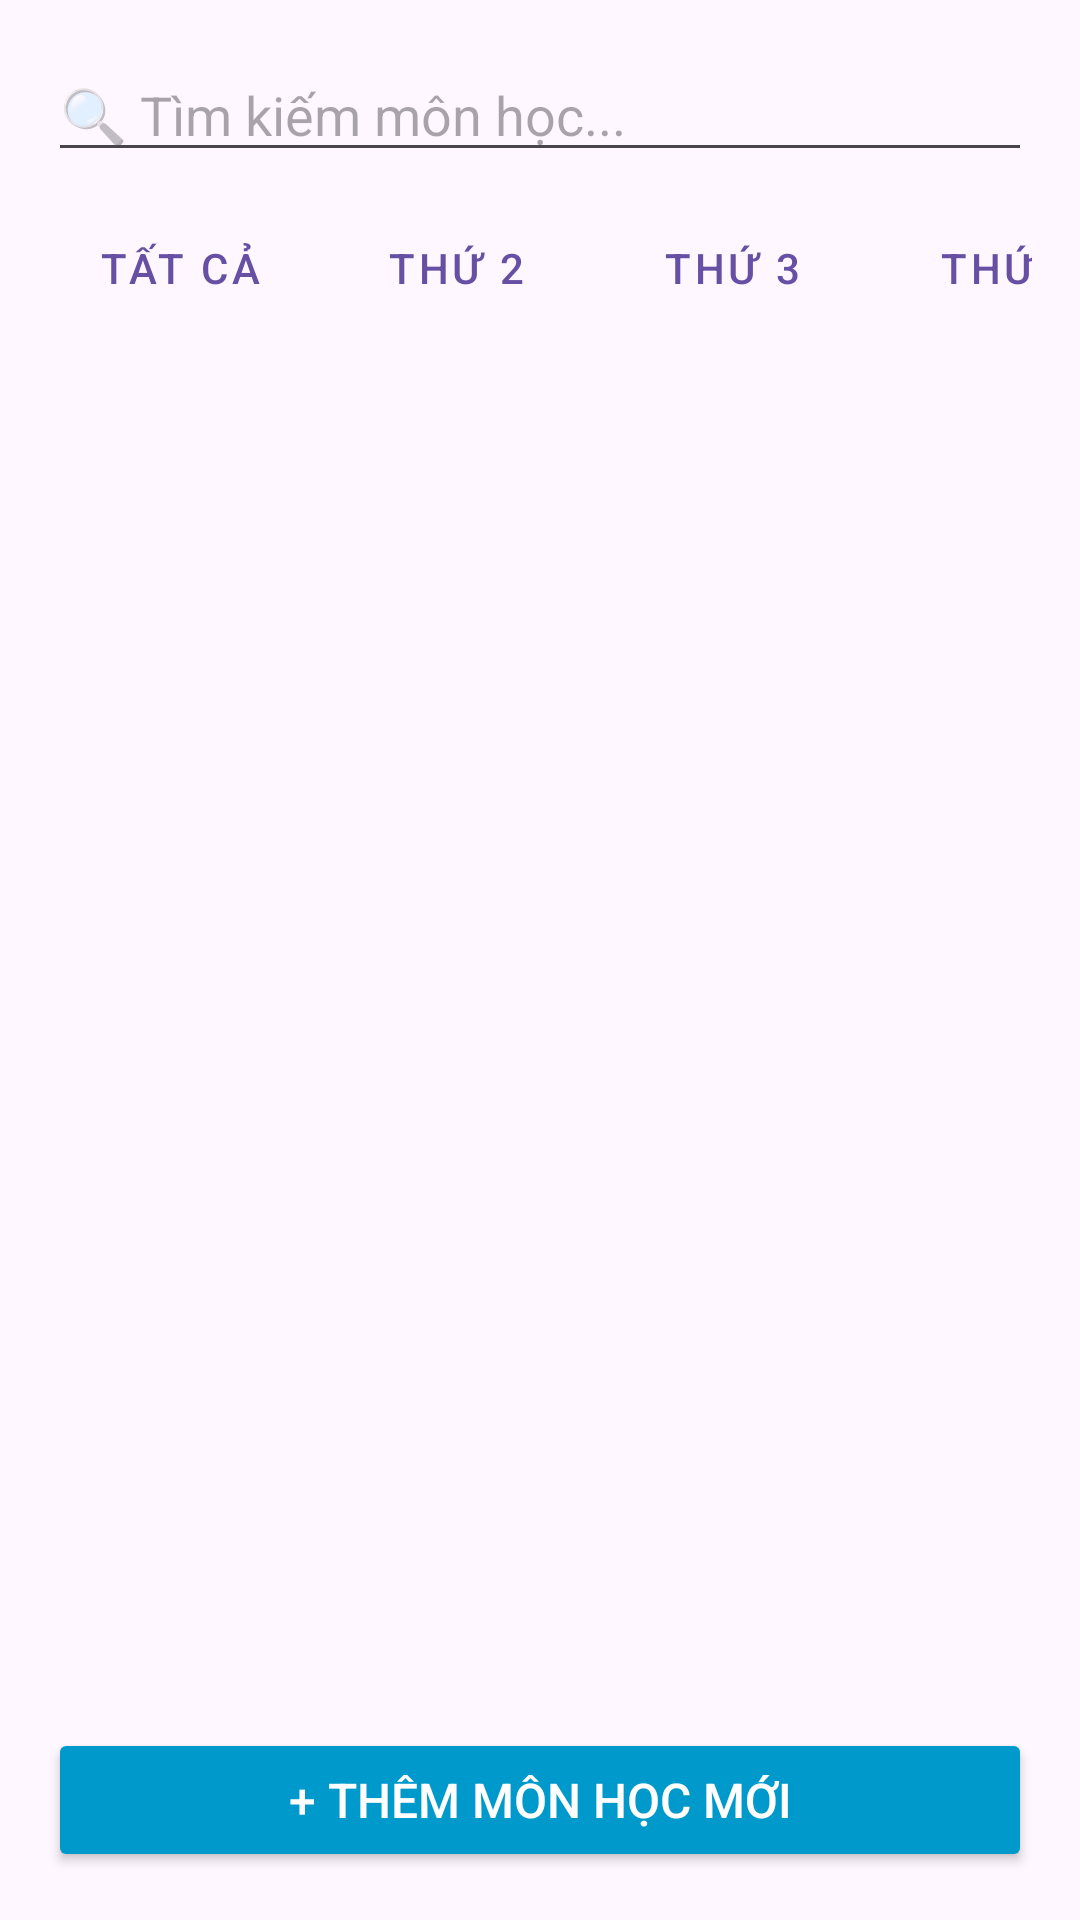

Layout XML and referenced resources for this Android screen:
<!-- AndroidManifest.xml: application theme Theme.SimpleTKB -->
<!-- res/layout/activity_main.xml -->
<?xml version="1.0" encoding="utf-8"?>
<RelativeLayout xmlns:android="http://schemas.android.com/apk/res/android"
    android:layout_width="match_parent"
    android:layout_height="match_parent"
    android:padding="16dp">

    
    <EditText
        android:id="@+id/edtSearch"
        android:layout_width="match_parent"
        android:layout_height="wrap_content"
        android:hint="🔍 Tìm kiếm môn học..."
        android:inputType="text"
        android:layout_marginBottom="8dp" />

    
    <HorizontalScrollView
        android:id="@+id/scrollDays"
        android:layout_width="match_parent"
        android:layout_height="wrap_content"
        android:scrollbars="none"
        android:layout_below="@id/edtSearch"
        android:layout_marginBottom="12dp">

        <LinearLayout
            android:layout_width="wrap_content"
            android:layout_height="wrap_content"
            android:orientation="horizontal">

            <Button android:id="@+id/btnAll" android:layout_width="wrap_content" android:layout_height="wrap_content" android:text="Tất cả" android:layout_marginEnd="4dp" style="@style/Widget.MaterialComponents.Button.OutlinedButton"/>
            <Button android:id="@+id/btnT2" android:layout_width="wrap_content" android:layout_height="wrap_content" android:text="Thứ 2" android:layout_marginEnd="4dp" style="@style/Widget.MaterialComponents.Button.OutlinedButton"/>
            <Button android:id="@+id/btnT3" android:layout_width="wrap_content" android:layout_height="wrap_content" android:text="Thứ 3" android:layout_marginEnd="4dp" style="@style/Widget.MaterialComponents.Button.OutlinedButton"/>
            <Button android:id="@+id/btnT4" android:layout_width="wrap_content" android:layout_height="wrap_content" android:text="Thứ 4" android:layout_marginEnd="4dp" style="@style/Widget.MaterialComponents.Button.OutlinedButton"/>
            <Button android:id="@+id/btnT5" android:layout_width="wrap_content" android:layout_height="wrap_content" android:text="Thứ 5" android:layout_marginEnd="4dp" style="@style/Widget.MaterialComponents.Button.OutlinedButton"/>
            <Button android:id="@+id/btnT6" android:layout_width="wrap_content" android:layout_height="wrap_content" android:text="Thứ 6" android:layout_marginEnd="4dp" style="@style/Widget.MaterialComponents.Button.OutlinedButton"/>
            <Button android:id="@+id/btnT7" android:layout_width="wrap_content" android:layout_height="wrap_content" android:text="Thứ 7" android:layout_marginEnd="4dp" style="@style/Widget.MaterialComponents.Button.OutlinedButton"/>
            <Button android:id="@+id/btnCN" android:layout_width="wrap_content" android:layout_height="wrap_content" android:text="Chủ Nhật" style="@style/Widget.MaterialComponents.Button.OutlinedButton"/>
        </LinearLayout>
    </HorizontalScrollView>

    
    <androidx.recyclerview.widget.RecyclerView
        android:id="@+id/recyclerView"
        android:layout_width="match_parent"
        android:layout_height="match_parent"
        android:layout_below="@id/scrollDays"
        android:layout_above="@id/btnAddSubject"
        android:layout_marginBottom="12dp"/>

    
    <LinearLayout
        android:id="@+id/layoutEmpty"
        android:layout_width="wrap_content"
        android:layout_height="wrap_content"
        android:layout_centerInParent="true"
        android:gravity="center"
        android:orientation="vertical"
        android:visibility="gone">

        <ImageView
            android:layout_width="90dp"
            android:layout_height="90dp"
            android:src="@android:drawable/ic_menu_agenda" />

        <TextView
            android:layout_width="wrap_content"
            android:layout_height="wrap_content"
            android:layout_marginTop="12dp"
            android:text="Lịch học trống trơn, thêm môn ngay nào! 🎒"
            android:textColor="@android:color/darker_gray"
            android:textSize="15sp" />
    </LinearLayout>

    
    <Button
        android:id="@+id/btnAddSubject"
        android:layout_width="match_parent"
        android:layout_height="wrap_content"
        android:layout_alignParentBottom="true"
        android:backgroundTint="@android:color/holo_blue_dark"
        android:text="+ Thêm Môn Học Mới"
        android:textColor="@android:color/white"
        android:textSize="16sp" />

</RelativeLayout>
<!-- resources referenced by this layout -->
<resources>
  <style name="Theme.SimpleTKB" parent="Base.Theme.SimpleTKB" />
  <style name="Base.Theme.SimpleTKB" parent="Theme.Material3.DayNight.NoActionBar">
          
          
      </style>
</resources>
